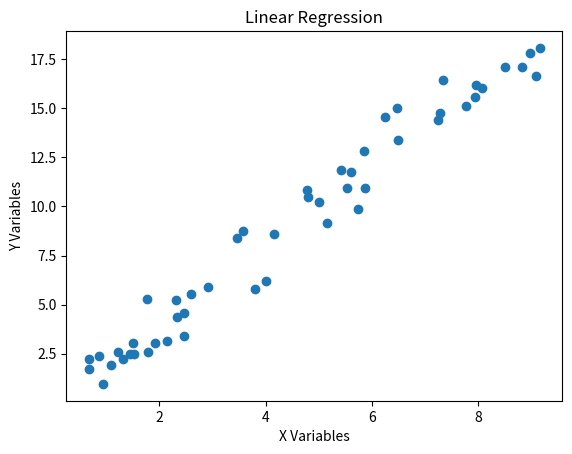

Python code for this plot:
#การกระจายข้อมูล => Scatter
import numpy as np
import matplotlib.pyplot as plt
randoms = np.random
x = randoms.rand(50)*10 #random ตัวเลขมา 10 ชุด (มากกว่า0ทั้งหมด)
c=randoms.randn(50) #randn คือ สุ่มค่าที่ติดลบ
y=2*x + c
print(x)
print(y)

#? y=mx+c
plt.scatter(x,y)
plt.xlabel("X Variables"), plt.ylabel("Y Variables")
plt.title("Linear Regression",loc="center")
plt.show()